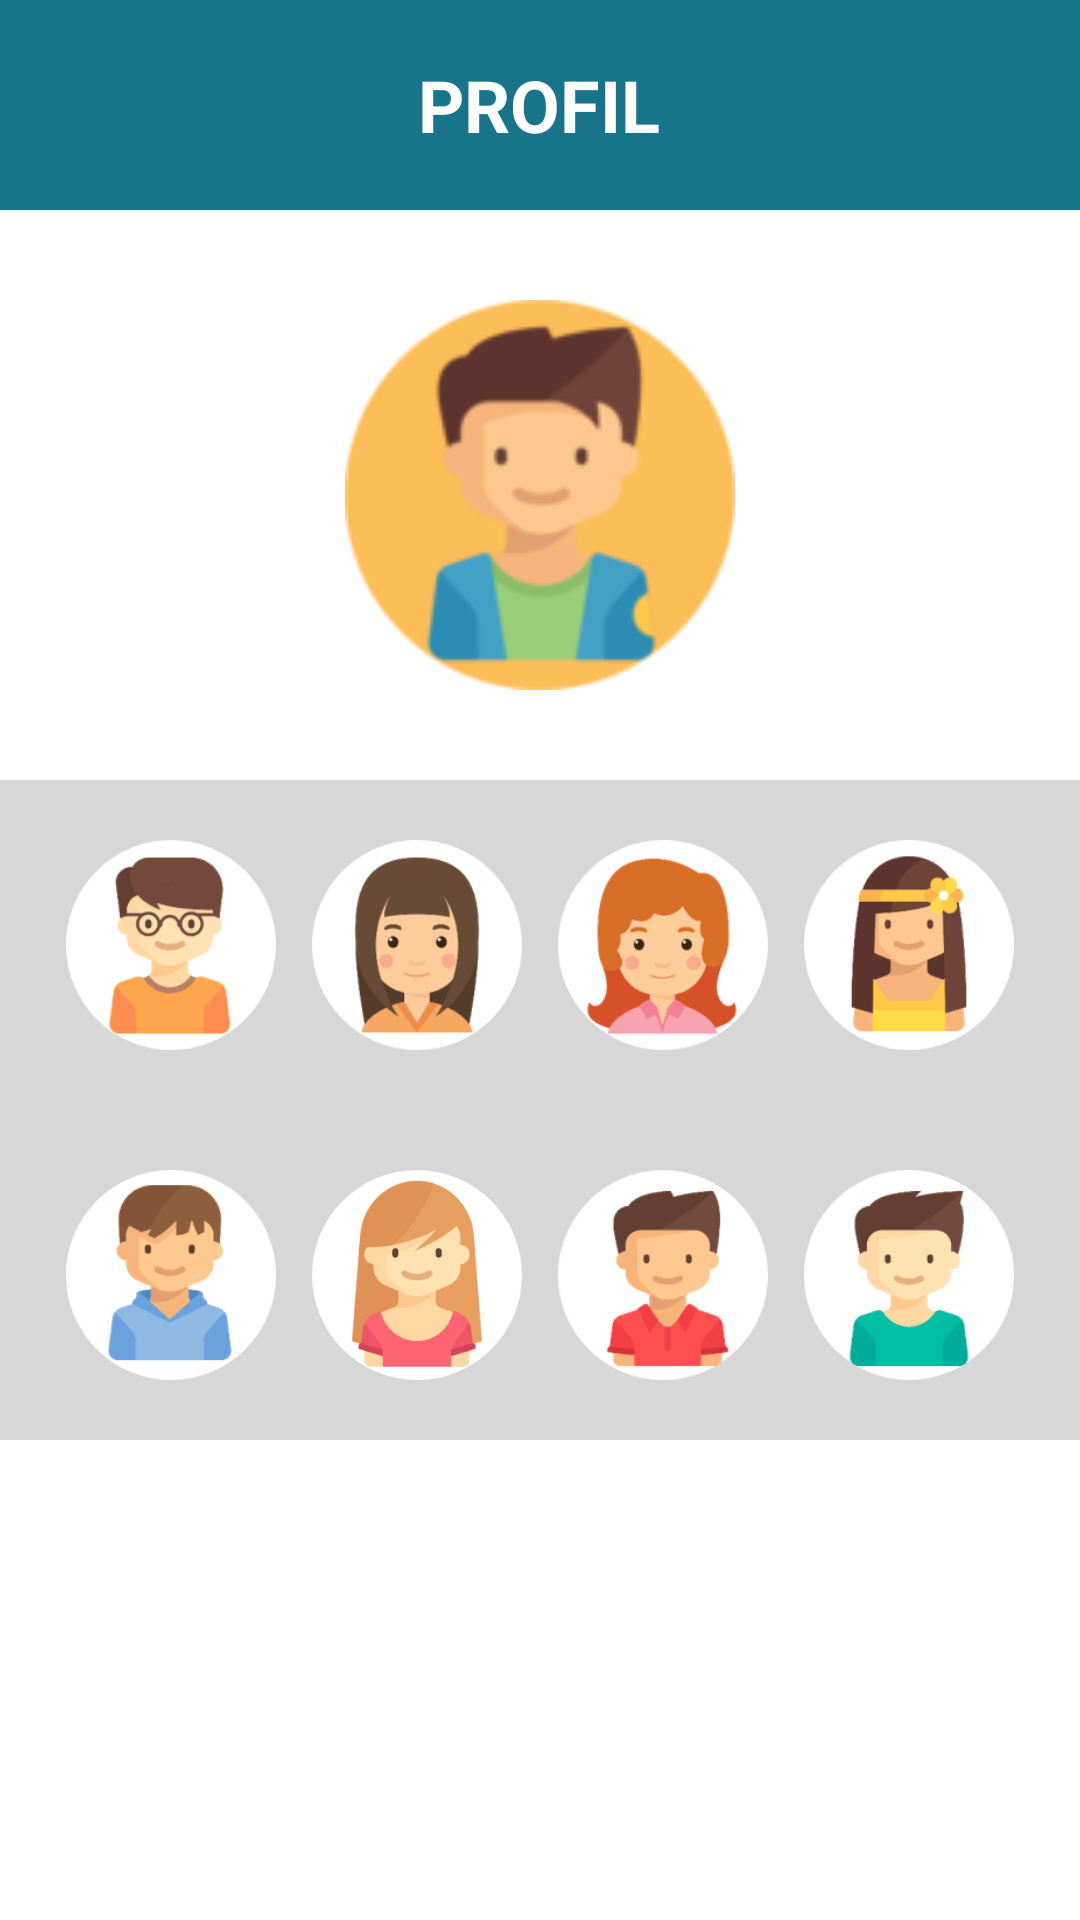

This screen was rendered from an Android layout file. Write that file and the resources it references.
<!-- AndroidManifest.xml: activity theme AppTheme.NoActionBar -->
<!-- res/layout/activity_ganti_foto_profil.xml -->
<?xml version="1.0" encoding="utf-8"?>
<android.support.constraint.ConstraintLayout xmlns:android="http://schemas.android.com/apk/res/android"
    xmlns:app="http://schemas.android.com/apk/res-auto"
    xmlns:tools="http://schemas.android.com/tools"
    android:layout_width="match_parent"
    android:layout_height="match_parent"
    android:background="#18748A"
    tools:context="com.upi.bahasaindonesia.kem.GantiFotoProfilActivity">

    <android.support.design.widget.AppBarLayout
        android:layout_width="match_parent"
        android:layout_height="70dp"
        android:background="@color/transparan"
        app:elevation="0dp">

        <android.support.v7.widget.Toolbar
            android:id="@+id/toolbar"
            android:layout_width="match_parent"
            android:layout_height="match_parent"
            app:contentInsetStart="0dp"
            app:layout_scrollFlags="scroll">

            <LinearLayout
                android:layout_width="match_parent"
                android:layout_height="match_parent"
                android:gravity="center"
                android:orientation="horizontal"
                android:paddingEnd="10dp"
                android:paddingStart="10dp">

                <ImageButton
                    android:id="@+id/tombol_keluar"
                    android:layout_width="0dp"
                    android:layout_weight="1"
                    android:layout_height="wrap_content"
                    android:background="@color/transparan"
                    android:contentDescription="@string/menu"
                    android:src="@drawable/ikon_kembali_putih" />

                <TextView
                    android:layout_width="0dp"
                    android:layout_weight="5"
                    android:layout_height="wrap_content"
                    android:gravity="center"
                    android:text="Profil"
                    android:textAlignment="center"
                    android:textAllCaps="true"
                    android:textColor="@color/putih"
                    android:textSize="24sp"
                    android:textStyle="bold" />

                <ImageButton
                    android:id="@+id/tombol_simpan"
                    android:layout_width="0dp"
                    android:layout_weight="1"
                    android:layout_height="wrap_content"
                    android:background="@color/transparan"
                    android:contentDescription="@string/menu"
                    android:src="@drawable/ikon_simpan_putih" />

            </LinearLayout>

        </android.support.v7.widget.Toolbar>

    </android.support.design.widget.AppBarLayout>

    <ScrollView
        android:layout_width="match_parent"
        android:layout_height="match_parent"
        android:layout_marginTop="70dp"
        android:background="@color/putih">

        <LinearLayout
            android:layout_width="match_parent"
            android:layout_height="wrap_content"
            android:orientation="vertical"
            android:gravity="center">

            <ImageView
                android:id="@+id/tampil_foto"
                android:layout_width="130dp"
                android:layout_height="130dp"
                android:layout_margin="30dp"
                android:background="@drawable/ikon_profil"
                tools:ignore="ContentDescription" />

            <LinearLayout
                android:layout_width="match_parent"
                android:layout_height="wrap_content"
                android:layout_marginBottom="150dp"
                android:orientation="vertical"
                android:background="@color/abu2">

                <LinearLayout
                    android:layout_width="match_parent"
                    android:layout_height="wrap_content"
                    android:paddingTop="20dp"
                    android:paddingLeft="20dp"
                    android:paddingBottom="20dp"
                    android:paddingRight="20dp"
                    android:gravity="center"
                    android:orientation="horizontal">
                    <ImageButton
                        android:id="@+id/profil_1"
                        android:layout_width="70dp"
                        android:layout_height="70dp"
                        android:background="@drawable/profil_1"/>
                    <ImageButton
                        android:id="@+id/profil_2"
                        android:layout_width="70dp"
                        android:layout_height="70dp"
                        android:layout_marginLeft="12dp"
                        android:background="@drawable/profil_2"/>
                    <ImageButton
                        android:id="@+id/profil_3"
                        android:layout_width="70dp"
                        android:layout_height="70dp"
                        android:layout_marginLeft="12dp"
                        android:background="@drawable/profil_3"/>
                    <ImageButton
                        android:id="@+id/profil_4"
                        android:layout_width="70dp"
                        android:layout_height="70dp"
                        android:layout_marginLeft="12dp"
                        android:background="@drawable/profil_4"/>
                </LinearLayout>

                <LinearLayout
                    android:layout_width="match_parent"
                    android:layout_height="wrap_content"
                    android:paddingTop="20dp"
                    android:paddingLeft="20dp"
                    android:paddingBottom="20dp"
                    android:paddingRight="20dp"
                    android:orientation="horizontal"
                    android:gravity="center">
                    <ImageButton
                        android:id="@+id/profil_5"
                        android:layout_width="70dp"
                        android:layout_height="70dp"
                        android:background="@drawable/profil_5"/>
                    <ImageButton
                        android:id="@+id/profil_6"
                        android:layout_width="70dp"
                        android:layout_height="70dp"
                        android:layout_marginLeft="12dp"
                        android:background="@drawable/profil_6"/>
                    <ImageButton
                        android:id="@+id/profil_7"
                        android:layout_width="70dp"
                        android:layout_height="70dp"
                        android:layout_marginLeft="12dp"
                        android:background="@drawable/profil_7"/>
                    <ImageButton
                        android:id="@+id/profil_8"
                        android:layout_width="70dp"
                        android:layout_height="70dp"
                        android:layout_marginLeft="12dp"
                        android:background="@drawable/profil_8"/>
                </LinearLayout>

            </LinearLayout>

        </LinearLayout>

    </ScrollView>

    <LinearLayout
        android:id="@+id/loading_foto"
        android:layout_width="match_parent"
        android:layout_height="match_parent"
        android:gravity="center"
        android:background="#18748A"
        android:visibility="gone">

        <ProgressBar
            android:layout_width="wrap_content"
            android:layout_height="wrap_content"
            android:layout_gravity="center"/>

    </LinearLayout>

</android.support.constraint.ConstraintLayout>
<!-- resources referenced by this layout -->
<resources>
  <color name="abu2">#d7d7d7</color>
  <color name="putih">#ffffff</color>
  <color name="transparan">#00000000</color>
  <!-- drawable ikon_profil: png bitmap (drawable, 11325 bytes) -->
  <!-- drawable profil_1: png bitmap (drawable, 3250 bytes) -->
  <!-- drawable profil_2: png bitmap (drawable, 3673 bytes) -->
  <!-- drawable profil_3: png bitmap (drawable, 3570 bytes) -->
  <!-- drawable profil_4: png bitmap (drawable, 3035 bytes) -->
  <!-- drawable profil_5: png bitmap (drawable, 3113 bytes) -->
  <!-- drawable profil_6: png bitmap (drawable, 4383 bytes) -->
  <!-- drawable profil_7: png bitmap (drawable, 3004 bytes) -->
  <!-- drawable profil_8: png bitmap (drawable, 2948 bytes) -->
  <string name="menu">Menu</string>
  <style name="AppTheme.NoActionBar" parent="AppTheme">
          <item name="windowActionBar">false</item>
          <item name="windowNoTitle">true</item>
      </style>
  <style name="AppTheme" parent="Theme.AppCompat.Light">
          <item name="colorPrimary">@color/colorPrimary</item>
          <item name="colorPrimaryDark">@color/colorAccent</item>
          <item name="colorAccent">@color/colorAccent</item>
      </style>
  <color name="colorPrimary">#ffffff</color>
  <color name="colorAccent">#000000</color>
</resources>
